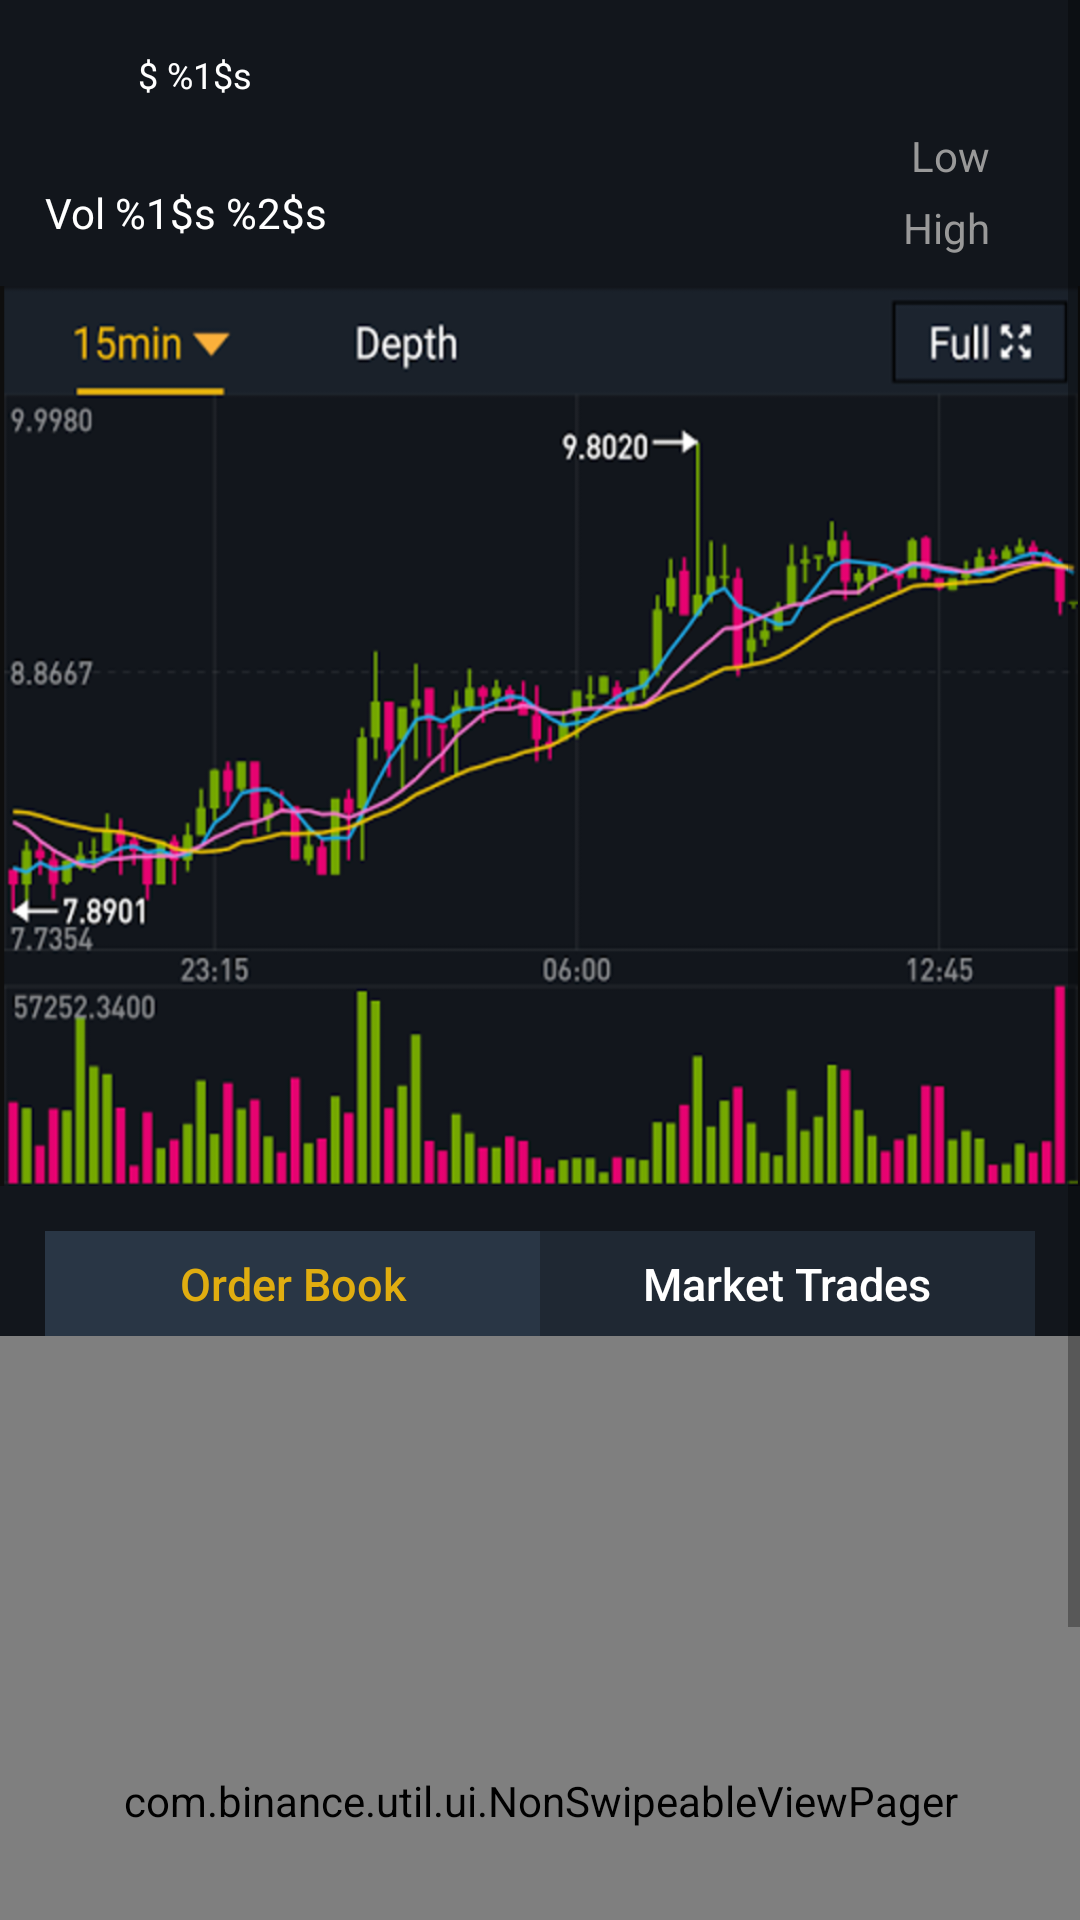

Produce the Android XML layout that renders to this screen, including the resource entries it uses.
<!-- AndroidManifest.xml: application theme AppTheme -->
<!-- res/layout/activity_currency_pair.xml -->
<?xml version="1.0" encoding="utf-8"?>
<layout xmlns:android="http://schemas.android.com/apk/res/android"
    xmlns:app="http://schemas.android.com/apk/res-auto"
    xmlns:tools="http://schemas.android.com/tools">

    <ScrollView
        android:layout_width="match_parent"
        android:layout_height="match_parent">

        <RelativeLayout
            android:focusableInTouchMode="true"
            android:layout_width="match_parent"
            android:layout_height="wrap_content"
            android:background="@color/dark_background"
            tools:context=".ui.MainActivity"
            tools:showIn="@layout/activity_main">

            <TextView
                android:id="@+id/currentPriceTextView"
                android:layout_width="wrap_content"
                android:layout_height="wrap_content"
                android:paddingStart="@dimen/currencyPairActivitySidePadding"
                android:textColor="@color/lightGray"
                android:textSize="28sp"
                tools:text="1.241234" />

            <ImageView
                android:id="@+id/upDownArrowImageView"
                android:layout_width="wrap_content"
                android:layout_height="wrap_content"
                android:layout_toEndOf="@id/currentPriceTextView"
                android:paddingStart="@dimen/currencyPairActivitySidePadding"
                android:src="@drawable/ic_arrow_down"
                android:visibility="invisible" />

            <TextView
                android:id="@+id/currentPriceInUsdTextView"
                android:layout_width="wrap_content"
                android:layout_height="wrap_content"
                android:layout_alignBaseline="@id/currentPriceTextView"
                android:layout_toEndOf="@id/upDownArrowImageView"
                android:text="@string/usdPrice"
                android:textColor="@android:color/white"
                android:textSize="12sp" />

            <TextView
                android:id="@+id/priceChange"
                android:layout_width="wrap_content"
                android:layout_height="wrap_content"
                android:layout_below="@id/currentPriceTextView"
                android:paddingStart="@dimen/currencyPairActivitySidePadding"
                android:textColor="@color/lightGray"
                tools:text="0.0000012" />

            <TextView
                android:id="@+id/priceChangePercentage"
                android:layout_width="wrap_content"
                android:layout_height="wrap_content"
                android:layout_alignBaseline="@id/priceChange"
                android:layout_marginStart="15dp"
                android:layout_toEndOf="@id/priceChange"
                android:paddingEnd="@dimen/currencyPairActivitySidePadding"
                android:paddingStart="@dimen/currencyPairActivitySidePadding"
                android:textColor="@color/lightGray"
                tools:text="0.2%" />

            <TextView
                android:id="@+id/volumeTextView"
                android:layout_width="wrap_content"
                android:layout_height="wrap_content"
                android:layout_below="@id/priceChange"
                android:paddingStart="@dimen/currencyPairActivitySidePadding"
                android:paddingTop="5dp"
                android:text="@string/volumeWithCurrencyPlaceholder"
                android:textColor="@android:color/white" />

            <TextView
                android:id="@+id/lowPricePrefixTextView"
                android:layout_width="wrap_content"
                android:layout_height="wrap_content"
                android:layout_alignBaseline="@id/lowPriceTextView"
                android:layout_marginEnd="15dp"
                android:layout_toStartOf="@id/lowPriceTextView"
                android:paddingTop="5dp"
                android:text="@string/low"
                android:textColor="@color/lightGray" />

            <TextView
                android:id="@+id/lowPriceTextView"
                android:layout_width="wrap_content"
                android:layout_height="wrap_content"
                android:layout_alignParentEnd="true"
                android:layout_below="@id/currentPriceTextView"
                android:paddingEnd="@dimen/currencyPairActivitySidePadding"
                android:paddingTop="5dp"
                android:textColor="@android:color/white"
                tools:text="0.000325235" />

            <TextView
                android:id="@+id/highPricePrefixTextView"
                android:layout_width="wrap_content"
                android:layout_height="wrap_content"
                android:layout_alignBaseline="@id/highPriceTextView"
                android:layout_marginEnd="15dp"
                android:layout_toStartOf="@id/highPriceTextView"
                android:paddingTop="5dp"
                android:text="@string/high"
                android:textColor="@color/lightGray" />

            <TextView
                android:id="@+id/highPriceTextView"
                android:layout_width="wrap_content"

                android:layout_height="wrap_content"
                android:layout_alignParentEnd="true"
                android:layout_below="@id/lowPriceTextView"
                android:paddingEnd="@dimen/currencyPairActivitySidePadding"
                android:paddingTop="5dp"
                android:textColor="@android:color/white"
                tools:text="0.002885235" />

            <ImageView
                android:layout_marginTop="10dp"
                android:id="@+id/candlestickGraphImageView"
                android:layout_width="match_parent"
                android:layout_height="300dp"
                android:layout_below="@id/highPriceTextView"
                android:scaleType="fitXY"
                android:src="@drawable/candlestick_graph" />

            <LinearLayout
                android:id="@+id/viewPagerSwitcher"
                android:layout_width="match_parent"
                android:layout_height="35dp"
                android:layout_below="@id/candlestickGraphImageView"
                android:layout_marginTop="15dp"
                android:orientation="horizontal"
                android:paddingEnd="@dimen/currencyPairActivitySidePadding"
                android:paddingStart="@dimen/currencyPairActivitySidePadding">

                <Button
                    android:id="@+id/orderBookButton"
                    android:layout_width="match_parent"
                    android:layout_height="match_parent"
                    android:layout_weight="1"
                    android:background="@color/selectedDarkButtonBackground"
                    android:text="@string/order_book"
                    android:textAllCaps="false"
                    android:textColor="@color/selectedDarkButtonTextColor"
                    android:textSize="15sp"
                    app:layout_constraintStart_toStartOf="parent" />

                <Button
                    android:id="@+id/tradesButton"
                    android:layout_width="match_parent"
                    android:layout_height="match_parent"
                    android:layout_weight="1"
                    android:background="@color/deselectedDarkButtonBackground"
                    android:text="@string/trades"
                    android:textAllCaps="false"
                    android:textColor="@color/deselectedDarkButtonTextColor"
                    android:textSize="15sp"
                    app:layout_constraintEnd_toEndOf="parent" />
            </LinearLayout>

            <com.binance.util.ui.NonSwipeableViewPager
                android:id="@+id/liveMarketDataPager"
                android:layout_width="match_parent"
                android:layout_height="310dp"
                android:layout_below="@id/viewPagerSwitcher"
                android:paddingEnd="@dimen/currencyPairActivitySidePadding"
                android:paddingStart="@dimen/currencyPairActivitySidePadding" />
        </RelativeLayout>
    </ScrollView>
</layout>
<!-- res/layout/activity_main.xml (included above) -->
<?xml version="1.0" encoding="utf-8"?>
<layout xmlns:android="http://schemas.android.com/apk/res/android"
    xmlns:app="http://schemas.android.com/apk/res-auto"
    xmlns:tools="http://schemas.android.com/tools">

    <LinearLayout
        android:background="@color/dark_background"
        android:id="@+id/activity_main"
        android:layout_width="match_parent"
        android:layout_height="match_parent"
        android:orientation="vertical"
        tools:context="ui.MainActivity">


        <android.support.design.widget.TabLayout
            android:id="@+id/tabs"
            android:layout_width="match_parent"
            android:layout_height="wrap_content"
            android:background="?attr/colorPrimary"
            android:minHeight="?attr/actionBarSize"
            app:tabGravity="fill"
            app:tabMode="fixed"
            app:tabSelectedTextColor="@color/colorAccent"
            app:tabTextAppearance="@android:style/TextAppearance.Widget.TabWidget"
            app:tabTextColor="#FFF" />


        <android.support.v4.view.ViewPager
            android:id="@+id/pager"
            android:layout_width="match_parent"
            android:layout_height="match_parent" />


    </LinearLayout>

</layout>
<!-- resources referenced by this layout -->
<resources>
  <color name="colorAccent">#e0ad10</color>
  <color name="dark_background">#12161c</color>
  <color name="deselectedDarkButtonBackground">#1f2833</color>
  <color name="deselectedDarkButtonTextColor">@android:color/white</color>
  <color name="lightGray">#999999</color>
  <color name="selectedDarkButtonBackground">#293645</color>
  <color name="selectedDarkButtonTextColor">@color/colorAccent</color>
  <dimen name="currencyPairActivitySidePadding">15dp</dimen>
  <!-- drawable candlestick_graph: png bitmap (drawable, 308678 bytes) -->
  <!-- drawable ic_arrow_down: png bitmap (drawable-ldpi, 189 bytes) -->
  <string name="high">High</string>
  <string name="low">Low</string>
  <string name="order_book">Order Book</string>
  <string name="trades">Market Trades</string>
  <string name="usdPrice">$ %1$s</string>
  <string name="volumeWithCurrencyPlaceholder">Vol %1$s %2$s</string>
  <style name="AppTheme" parent="Theme.AppCompat.Light.DarkActionBar">
          
          <item name="colorPrimary">@color/colorPrimary</item>
          <item name="colorPrimaryDark">@color/colorPrimaryDark</item>
          <item name="colorAccent">@color/colorAccent</item>
      </style>
  <color name="colorPrimary">#1c242e</color>
  <color name="colorPrimaryDark">#12161c</color>
</resources>
